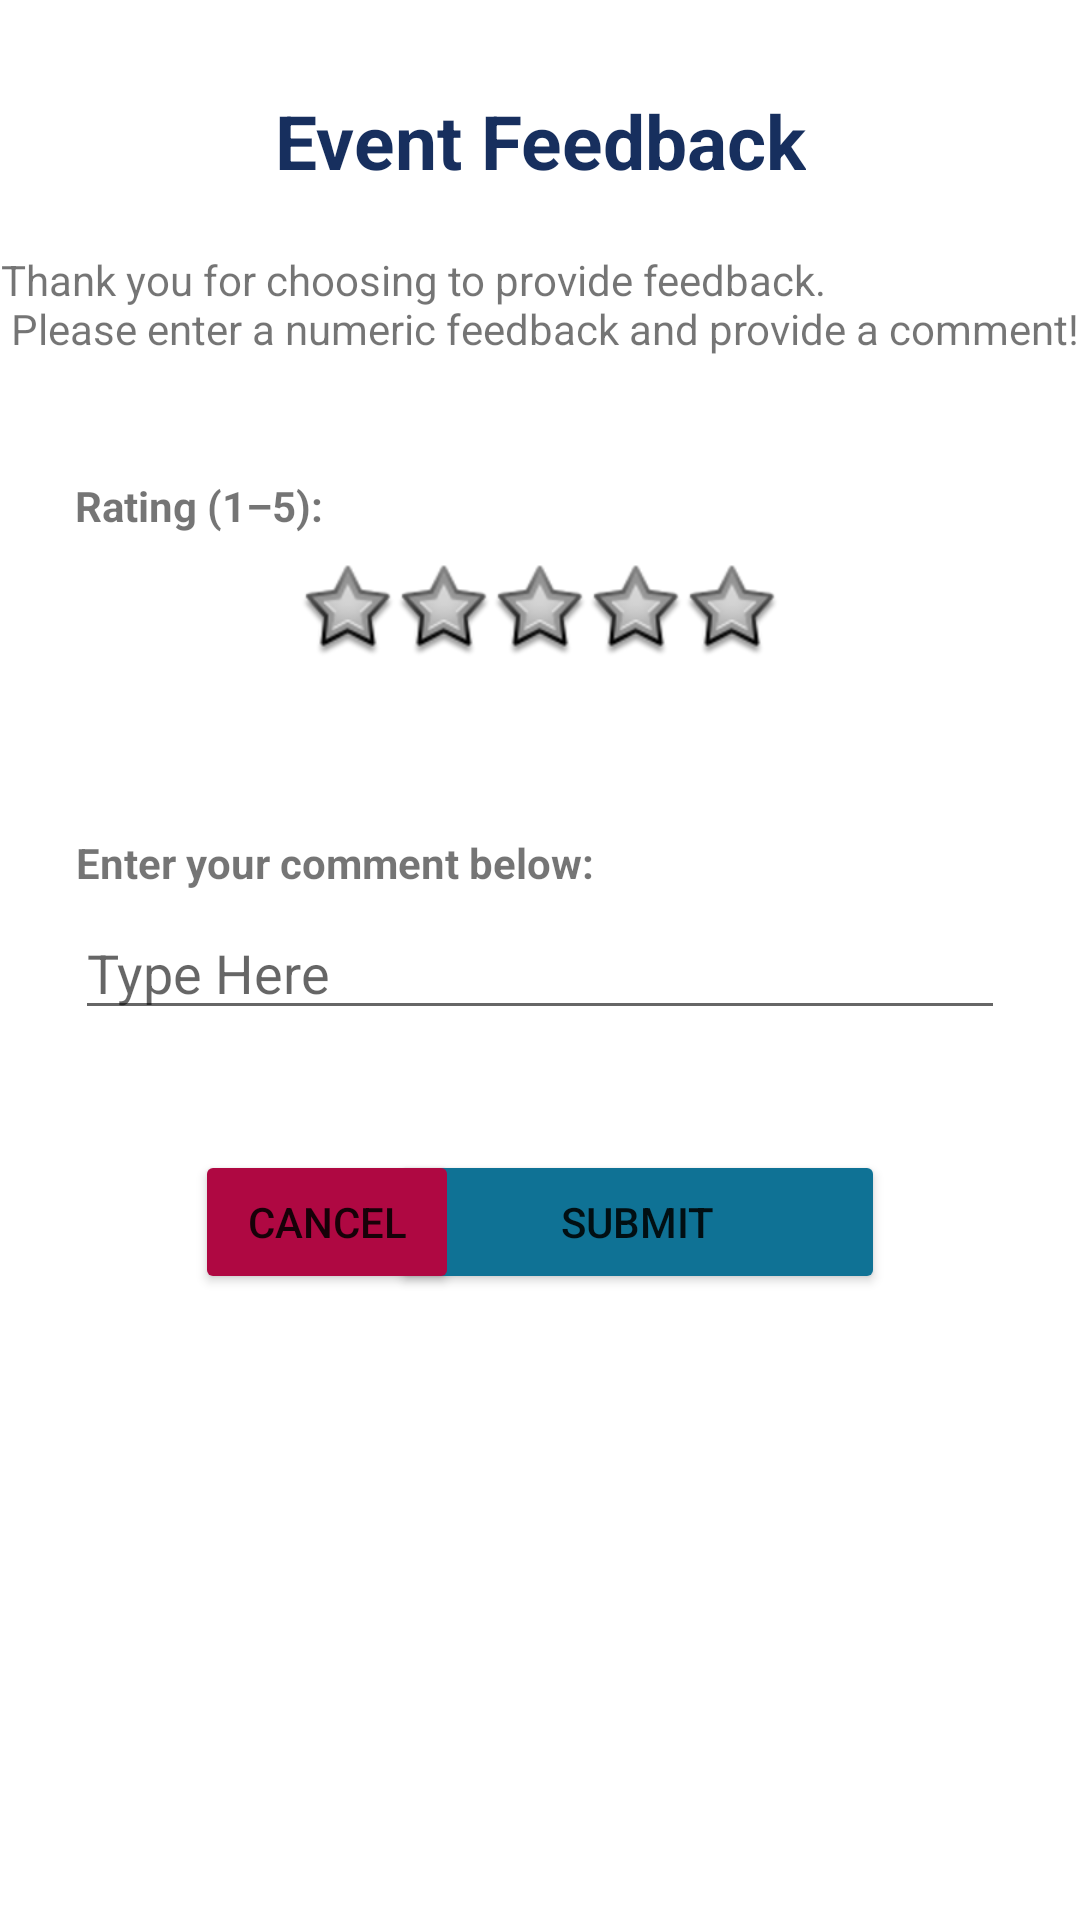

Produce the Android XML layout that renders to this screen, including the resource entries it uses.
<!-- AndroidManifest.xml: application theme Theme.DemoApplication -->
<!-- res/layout/event_feedback.xml -->
<?xml version="1.0" encoding="utf-8"?>
<androidx.constraintlayout.widget.ConstraintLayout xmlns:android="http://schemas.android.com/apk/res/android"
    xmlns:app="http://schemas.android.com/apk/res-auto"
    xmlns:tools="http://schemas.android.com/tools"
    android:layout_width="match_parent"
    android:layout_height="match_parent"
    tools:context=".fragments.events.StudentEventsFeedbackView">

    <androidx.constraintlayout.widget.ConstraintLayout
        android:id="@+id/descriptionEventFeedbackPage"
        android:layout_width="match_parent"
        android:layout_height="wrap_content"
        android:layout_marginTop="20dp"
        app:layout_constraintEnd_toEndOf="parent"
        app:layout_constraintStart_toStartOf="parent"
        app:layout_constraintTop_toTopOf="parent">

        <TextView
            android:id="@+id/feedbackScreenName"
            android:layout_width="wrap_content"
            android:layout_height="wrap_content"
            android:layout_marginTop="10dp"
            android:layout_marginBottom="20dp"
            android:text="@string/feedback"
            android:textColor="@color/palatte_2"
            android:textSize="25sp"
            android:textStyle="bold"
            app:layout_constraintBottom_toTopOf="@+id/feedbackDescription"
            app:layout_constraintEnd_toEndOf="parent"
            app:layout_constraintStart_toStartOf="parent"
            app:layout_constraintTop_toTopOf="parent" />

        <TextView
            android:id="@+id/feedbackDescription"
            android:layout_width="wrap_content"
            android:layout_height="wrap_content"
            android:layout_marginBottom="10dp"
            android:text="@string/feedbackDescription"
            android:textAlignment="textStart"
            app:layout_constraintBottom_toBottomOf="parent"
            app:layout_constraintEnd_toEndOf="parent"
            app:layout_constraintStart_toStartOf="parent"
            tools:ignore="MissingConstraints" />

    </androidx.constraintlayout.widget.ConstraintLayout>


    <androidx.constraintlayout.widget.ConstraintLayout
        android:id="@+id/ratingEventFeedbackPage"
        android:layout_width="match_parent"
        android:layout_height="wrap_content"
        android:layout_marginTop="15dp"
        app:layout_constraintEnd_toEndOf="parent"
        app:layout_constraintStart_toStartOf="parent"
        app:layout_constraintTop_toBottomOf="@+id/descriptionEventFeedbackPage">

        <TextView
            android:id="@+id/enterFeedBackNum"
            style="@style/courseStyle"
            android:layout_width="wrap_content"
            android:layout_height="wrap_content"
            android:layout_marginStart="25dp"
            android:text="@string/chooseRating"
            app:layout_constraintStart_toStartOf="parent"
            app:layout_constraintTop_toTopOf="parent"
            tools:ignore="MissingConstraints" />

        <RatingBar
            android:id="@+id/studentEventFeedbackRatingBar"
            style="@style/Widget.AppCompat.RatingBar"
            android:layout_width="wrap_content"
            android:layout_height="wrap_content"
            android:layout_marginTop="10dp"
            android:minHeight="50dp"
            android:maxHeight="50dp"
            android:numStars="5"
            android:rating="0"
            android:stepSize="1"
            android:isIndicator="false"
            android:progressDrawable="@drawable/rating_bar"
            app:layout_constraintBottom_toBottomOf="@id/ratingEventFeedbackPage"
            app:layout_constraintEnd_toEndOf="parent"
            app:layout_constraintStart_toStartOf="parent"
            app:layout_constraintTop_toBottomOf="@+id/enterFeedBackNum" />


    </androidx.constraintlayout.widget.ConstraintLayout>

    <androidx.constraintlayout.widget.ConstraintLayout
        android:id="@+id/commentEventFeedbackPage"
        android:layout_width="match_parent"
        android:layout_height="wrap_content"
        android:layout_marginTop="30dp"
        app:layout_constraintEnd_toEndOf="parent"
        app:layout_constraintStart_toStartOf="parent"
        app:layout_constraintTop_toBottomOf="@+id/ratingEventFeedbackPage">

        <TextView
            android:id="@+id/enterFeedBack"
            style="@style/courseStyle"
            android:layout_width="wrap_content"
            android:layout_height="wrap_content"
            android:layout_marginStart="25dp"
            android:layout_marginTop="10dp"
            android:text="@string/enterFeedBack"
            app:layout_constraintStart_toStartOf="parent"
            app:layout_constraintTop_toTopOf="@+id/commentEventFeedbackPage" />

        <EditText
            android:id="@+id/inputFeedback"
            android:layout_width="match_parent"
            android:layout_height="wrap_content"
            android:layout_marginStart="25dp"
            android:layout_marginTop="5dp"
            android:layout_marginEnd="25dp"
            android:layout_marginBottom="10dp"
            android:ems="10"
            android:inputType="textMultiLine"
            android:hint="@string/type"
            app:layout_constraintBottom_toBottomOf="@+id/commentEventFeedbackPage"
            app:layout_constraintEnd_toEndOf="parent"
            app:layout_constraintStart_toStartOf="parent"
            app:layout_constraintTop_toBottomOf="@+id/enterFeedBack" />
    </androidx.constraintlayout.widget.ConstraintLayout>

    <androidx.constraintlayout.widget.ConstraintLayout
        android:layout_width="match_parent"
        android:layout_height="wrap_content"
        android:layout_marginTop="30dp"
        app:layout_constraintEnd_toEndOf="parent"
        app:layout_constraintStart_toStartOf="parent"
        app:layout_constraintTop_toBottomOf="@+id/commentEventFeedbackPage">

        <Button
            android:id="@+id/submitFeedbackButton"
            android:layout_width="165dp"
            android:layout_height="wrap_content"
            android:layout_marginEnd="65dp"
            android:text="@string/submit"
            app:backgroundTint="@color/palatte_3"
            app:layout_constraintBottom_toBottomOf="parent"
            app:layout_constraintEnd_toEndOf="parent"
            app:layout_constraintTop_toTopOf="parent" />

        <Button
            android:id="@+id/cancelButton"
            android:layout_width="wrap_content"
            android:layout_height="wrap_content"
            android:layout_marginStart="65dp"
            android:text="@string/cancel"
            app:backgroundTint="@color/palatte_10"
            app:layout_constraintBottom_toBottomOf="parent"
            app:layout_constraintStart_toStartOf="parent"
            app:layout_constraintTop_toTopOf="parent" />
    </androidx.constraintlayout.widget.ConstraintLayout>


</androidx.constraintlayout.widget.ConstraintLayout>
<!-- resources referenced by this layout -->
<resources>
  <color name="palatte_10">#AF0842</color>
  <color name="palatte_2">#172F5E</color>
  <color name="palatte_3">#0F7295</color>
  <!-- drawable rating_bar (drawable) -->
  <?xml version="1.0" encoding="utf-8"?>
  <layer-list xmlns:android="http://schemas.android.com/apk/res/android">
  
      <item android:id="@android:id/background"
          android:drawable="@android:drawable/star_big_off" />
  
      <item android:id="@android:id/secondaryProgress"
          android:drawable="@android:drawable/btn_star" />
  
      <item android:id="@android:id/progress"
          android:drawable="@android:drawable/btn_star_big_on" />
  
  </layer-list>
  <string name="cancel">Cancel</string>
  <string name="chooseRating">Rating (1–5): </string>
  <string name="enterFeedBack">Enter your comment below: </string>
  <string name="feedback">Event Feedback</string>
  <string name="feedbackDescription">Thank you for choosing to provide feedback.\n
          Please enter a numeric feedback and provide a comment!</string>
  <string name="submit">Submit</string>
  <string name="type">Type Here</string>
  <style name="courseStyle">
          <item name="android:layout_width">@dimen/course_width</item>
          <item name="android:layout_height">@dimen/course_height</item>
          <item name="android:layout_marginTop">@dimen/course_marginTop</item>
          <item name="android:gravity">center</item>
          <item name="android:textStyle">bold</item>
      </style>
  <style name="Theme.DemoApplication" parent="Theme.MaterialComponents.DayNight.DarkActionBar">
          
          <item name="colorPrimary">@color/palatte_2</item>
          <item name="colorPrimaryVariant">@color/palatte_2</item>
          <item name="colorOnPrimary">@color/white</item>
          
          <item name="colorSecondary">@color/palatte_4</item>
          <item name="colorSecondaryVariant">@color/palatte_5</item>
          <item name="colorOnSecondary">@color/black</item>
          
          <item name="android:statusBarColor" tools:targetApi="l">?attr/colorPrimaryVariant</item>
          
      </style>
  <dimen name="course_width">70dp</dimen>
  <dimen name="course_height">38dp</dimen>
  <dimen name="course_marginTop">15dp</dimen>
  <color name="white">#FFFFFFFF</color>
  <color name="palatte_4">#71AEA8</color>
  <color name="palatte_5">#1675C6</color>
  <color name="black">#FF000000</color>
</resources>
